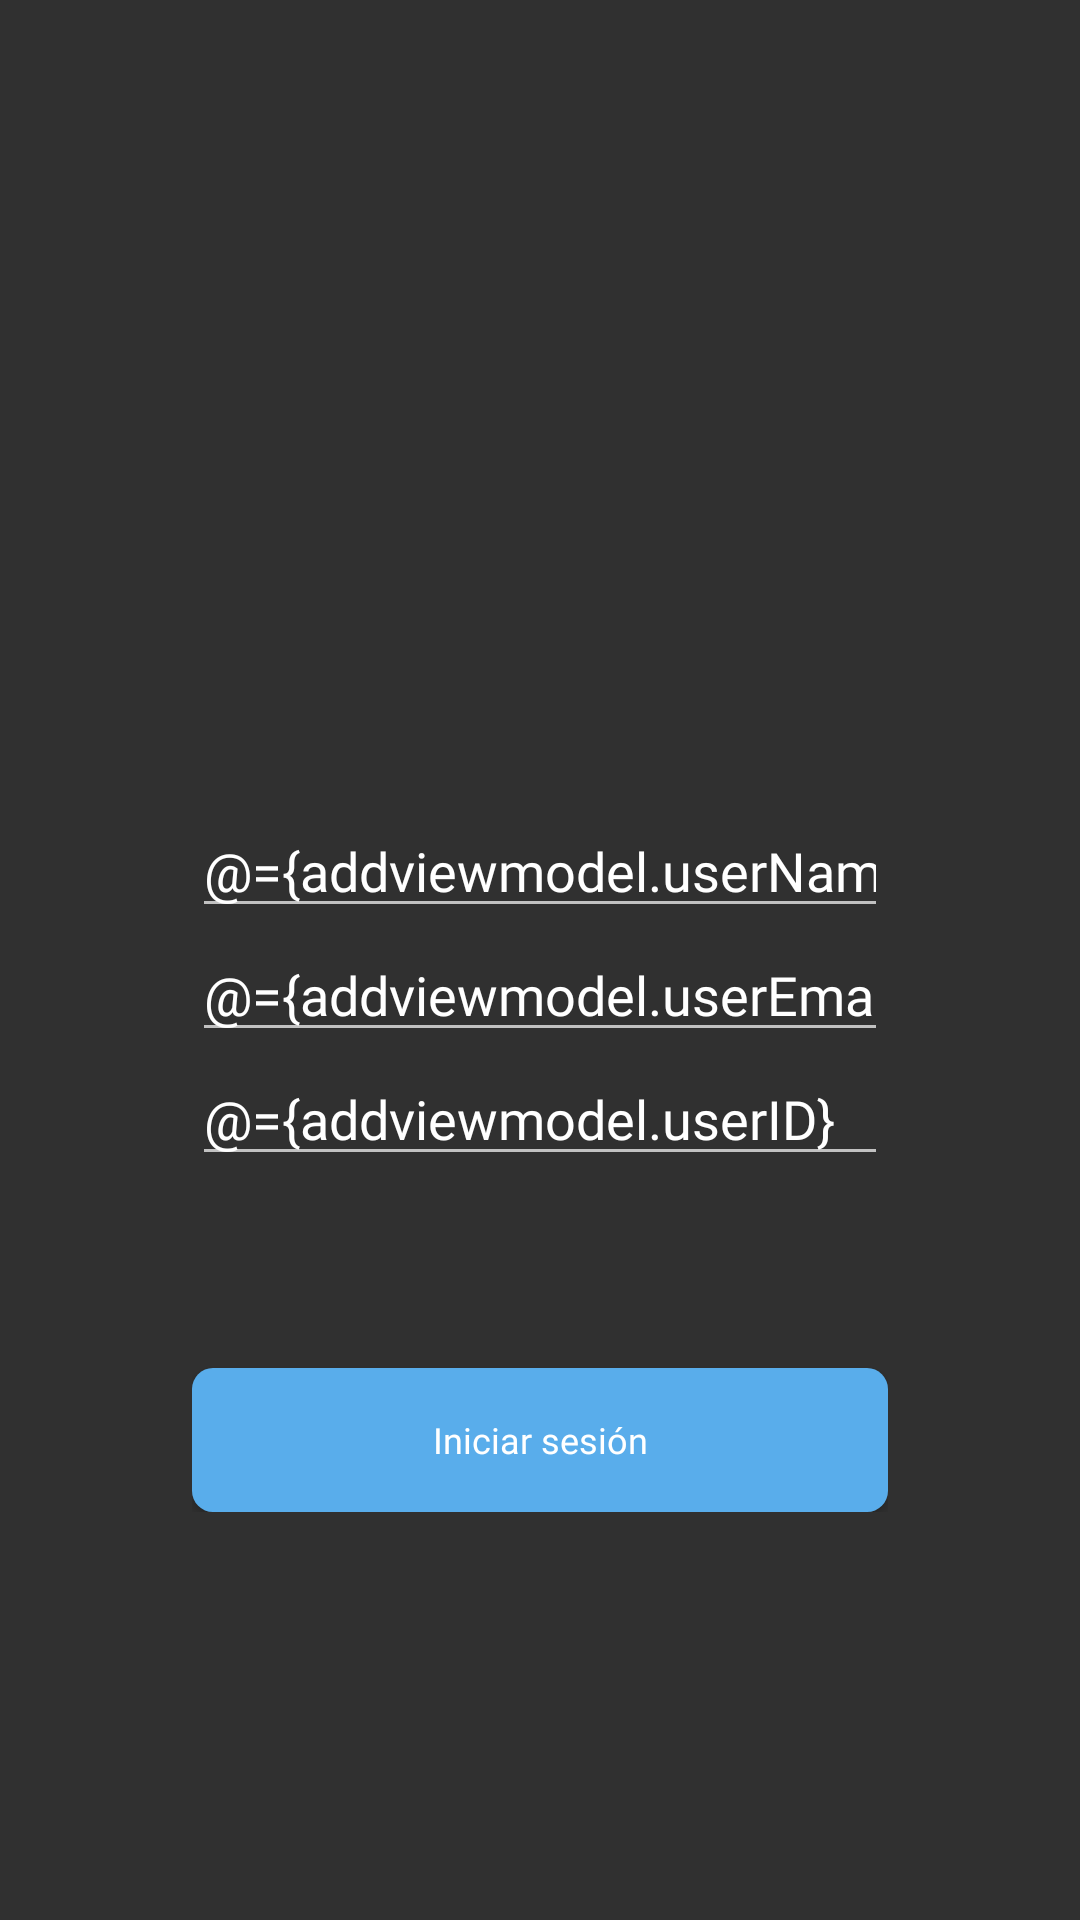

The Android layout XML behind this screen, and the referenced resources:
<!-- AndroidManifest.xml: application theme Theme.AppCompat.NoActionBar -->
<!-- res/layout/activity_add.xml -->
<?xml version="1.0" encoding="utf-8"?>
<layout>

    <data>
        <variable
            name="addviewmodel"
            type="com.cha.firebaseapp.ui.viewmodel.add.AddViewModel" />
    </data>

    <androidx.constraintlayout.widget.ConstraintLayout
        xmlns:android="http://schemas.android.com/apk/res/android"
        xmlns:app="http://schemas.android.com/apk/res-auto"
        xmlns:tools="http://schemas.android.com/tools"
        android:layout_width="match_parent"
        android:layout_height="match_parent"
        tools:context=".ui.view.AddActivity">

        <LinearLayout
            android:id="@+id/linear_layout"
            android:layout_width="match_parent"
            android:layout_height="wrap_content"
            android:gravity="center_horizontal"
            android:orientation="vertical"
            android:paddingLeft="@dimen/x_big_padding"
            android:paddingRight="@dimen/x_big_padding"
            app:layout_constraintBottom_toBottomOf="parent"
            app:layout_constraintTop_toTopOf="parent" >

            <EditText
                android:id="@+id/et_username"
                android:layout_width="match_parent"
                android:layout_height="wrap_content"
                android:layout_marginTop="@dimen/xx_big_padding"
                android:autoSizeMaxTextSize="@dimen/txt_general_min"
                android:autoSizeMinTextSize="@dimen/txt_general_max"
                android:autoSizeStepGranularity="@dimen/txt_steps_size"
                android:autoSizeTextType="uniform"
                android:autofillHints=""
                android:drawablePadding="@dimen/mili_padding"
                android:fontFamily="@font/poppins_light"
                android:hint="@string/username"
                android:inputType="text"
                android:text="@={addviewmodel.userName}"
                android:textColorHighlight="@color/generalWhite"
                android:textColorHint="@color/generalWhite"
                android:textColorLink="@color/generalWhite"
                tools:targetApi="o" />

            <EditText
                android:id="@+id/et_user_email"
                android:layout_width="match_parent"
                android:layout_height="wrap_content"
                android:autofillHints=""
                android:drawablePadding="@dimen/mili_padding"
                android:fontFamily="@font/poppins_light"
                android:hint="@string/user_email"
                android:inputType="textEmailAddress"
                android:text="@={addviewmodel.userEmail}"
                android:textColorHighlight="@color/generalWhite"
                android:textColorHint="@color/generalWhite"
                android:textColorLink="@color/generalWhite"
                android:autoSizeMaxTextSize="@dimen/txt_general_min"
                android:autoSizeMinTextSize="@dimen/txt_general_max"
                android:autoSizeStepGranularity="@dimen/txt_steps_size"
                android:autoSizeTextType="uniform"  tools:targetApi="o" />

            <EditText
                android:id="@+id/et_user_id"
                android:layout_width="match_parent"
                android:layout_height="wrap_content"
                android:autofillHints=""
                android:drawablePadding="@dimen/mili_padding"
                android:fontFamily="@font/poppins_light"
                android:hint="@string/user_id"
                android:inputType="number"
                android:text="@={addviewmodel.userID}"
                android:textColorHighlight="@color/generalWhite"
                android:textColorHint="@color/generalWhite"
                android:textColorLink="@color/generalWhite"
                android:autoSizeMaxTextSize="@dimen/txt_general_min"
                android:autoSizeMinTextSize="@dimen/txt_general_max"
                android:autoSizeStepGranularity="@dimen/txt_steps_size"
                android:autoSizeTextType="uniform"  tools:targetApi="o" />

            <Button
                android:id="@+id/btn_login"
                style="@style/buttonTheme"
                android:layout_width="match_parent"
                android:layout_height="wrap_content"
                android:layout_marginTop="@dimen/x_big_padding"
                android:autoSizeMaxTextSize="@dimen/txt_button_max"
                android:autoSizeMinTextSize="@dimen/txt_button_min"
                android:autoSizeStepGranularity="@dimen/txt_steps_size"
                android:autoSizeTextType="uniform"  tools:targetApi="o"
                android:onClick="@{addviewmodel::addUsers}"
                android:fontFamily="@font/poppins_semibold"
                android:text="@string/login"
                android:textAllCaps="false"
                android:textColor="@color/generalWhite" />

        </LinearLayout>

    </androidx.constraintlayout.widget.ConstraintLayout>
</layout>
<!-- resources referenced by this layout -->
<resources>
  <color name="generalWhite">#FFFFFF</color>
  <dimen name="mili_padding">10dp</dimen>
  <dimen name="txt_button_max">12sp</dimen>
  <dimen name="txt_button_min">6sp</dimen>
  <dimen name="txt_general_max">12sp</dimen>
  <dimen name="txt_general_min">6sp</dimen>
  <dimen name="txt_steps_size">2sp</dimen>
  <dimen name="x_big_padding">64dp</dimen>
  <dimen name="xx_big_padding">132dp</dimen>
  <string name="login">Iniciar sesión</string>
  <string name="user_email">Correo</string>
  <string name="user_id">ID</string>
  <string name="username">Nombre </string>
  <style name="buttonTheme" parent="Widget.AppCompat.Button">
          <item name="android:background">@drawable/bg_button</item>
      </style>
  <!-- drawable bg_button (drawable) -->
  <?xml version="1.0" encoding="utf-8"?>
  <layer-list xmlns:android="http://schemas.android.com/apk/res/android">
  
      <item>
          <shape>
              <solid
                  android:color="@color/blue" />
  
              <corners
                  android:radius="7dp"/>
          </shape>
      </item>
  
  </layer-list>
  <color name="blue">#59ADEB</color>
</resources>
